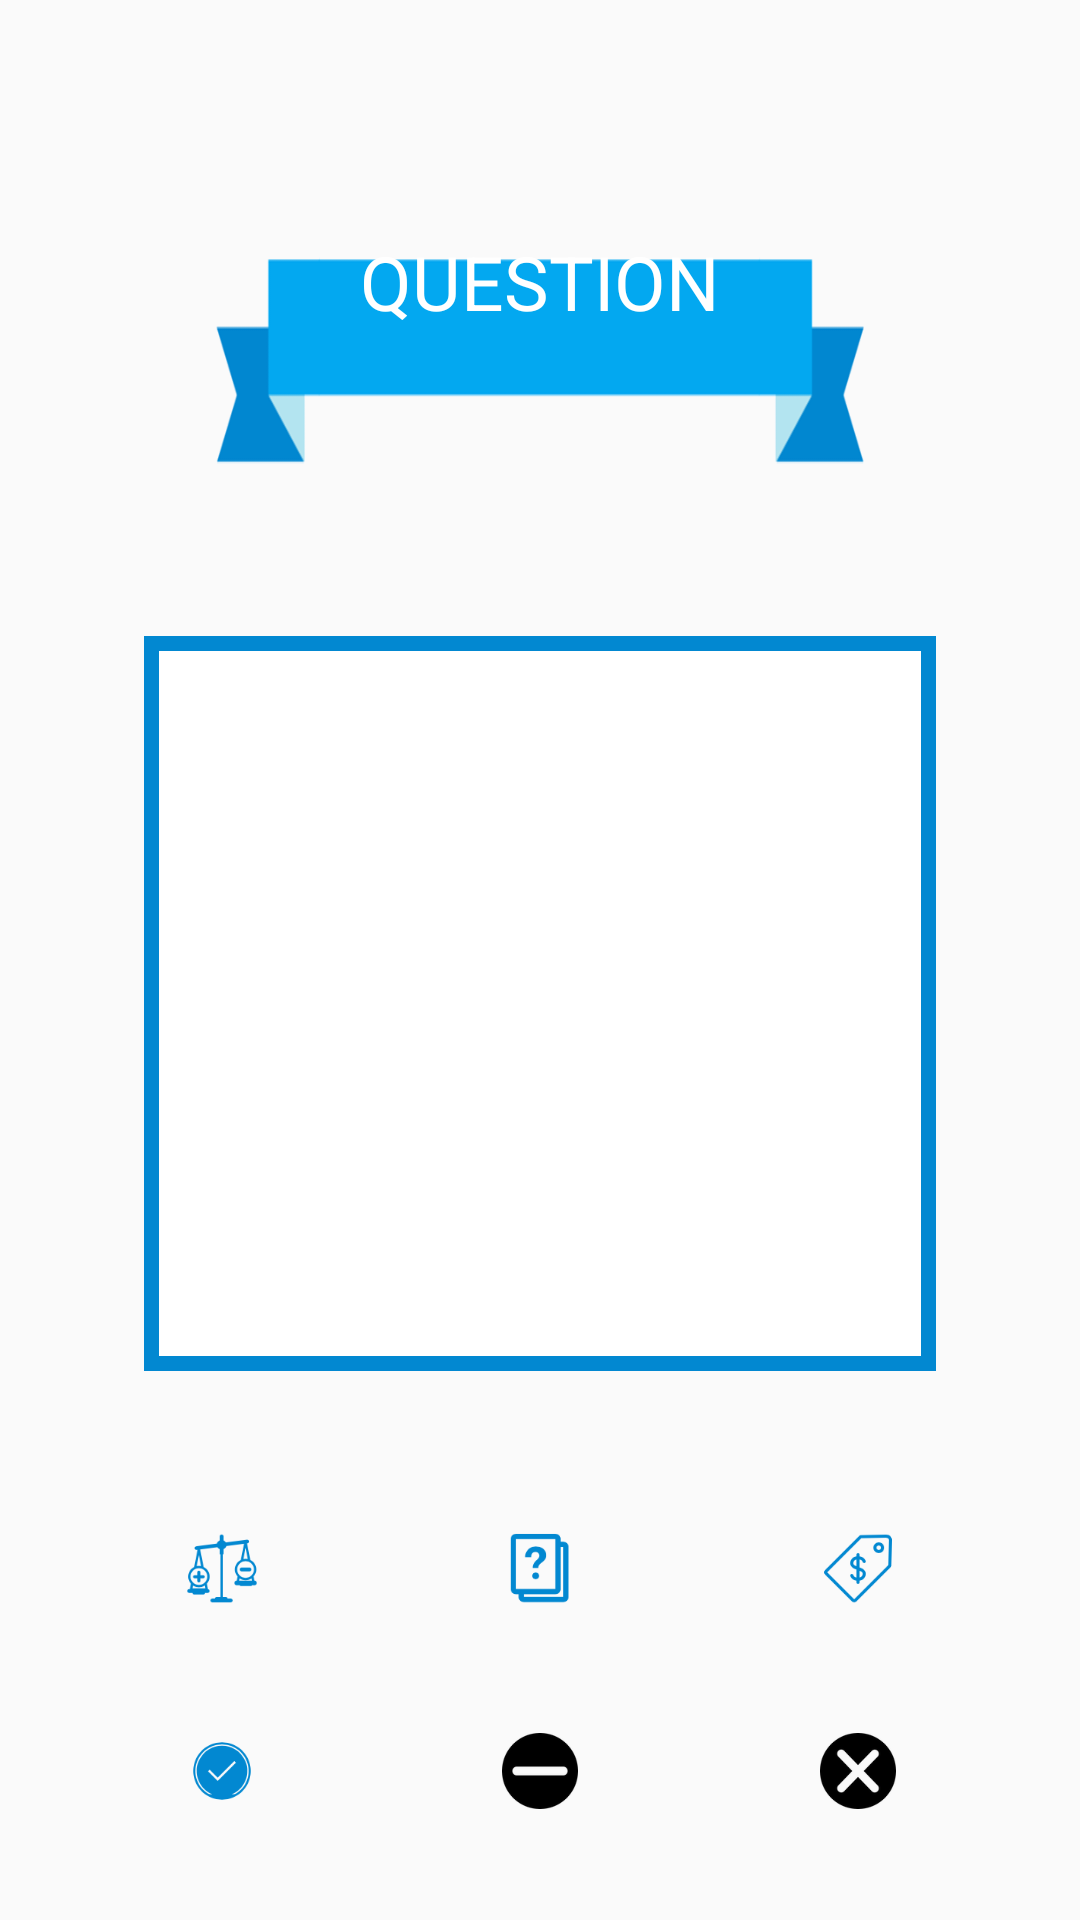

This screen was rendered from an Android layout file. Write that file and the resources it references.
<!-- AndroidManifest.xml: application theme AppTheme -->
<!-- res/layout/fragment_explore.xml -->
<LinearLayout xmlns:android="http://schemas.android.com/apk/res/android"
    xmlns:tools="http://schemas.android.com/tools"
    android:layout_width="match_parent"
    android:layout_height="match_parent"
    android:orientation="vertical"
    android:layout_margin="10dp"
    tools:context="com.example.vote123.ExploreFragment">
    <LinearLayout
        android:layout_width="match_parent"
        android:layout_height="match_parent"
        android:orientation="vertical"
        android:layout_weight="1">
        <FrameLayout
            android:layout_width="match_parent"
            android:layout_height="wrap_content">

            <ImageView
                android:layout_width="match_parent"
                android:layout_height="100dp"
                android:background="@drawable/banner_clear"/>

            <TextView
                android:id="@+id/explore_title"
                android:layout_width="match_parent"
                android:layout_height="wrap_content"
                android:layout_marginTop="29dp"
                android:text="Question"
                android:textAllCaps="true"
                android:textSize="25sp"
                android:textAlignment="center"
                android:textColor="@color/white"/>
        </FrameLayout>
        <LinearLayout
            android:layout_width="match_parent"
            android:layout_height="match_parent"
            android:orientation="vertical"
            android:background="@color/colorPrimaryDark">
            <ScrollView
                android:layout_width="match_parent"
                android:layout_height="match_parent"
                android:layout_margin="5dp"
                android:background="@color/white"
                android:layout_weight="1">
                <TextView
                    android:id="@+id/explore_question_TV_id"
                    android:background="@color/white"
                    android:layout_width="match_parent"
                    android:textColor="@color/black"
                    android:textAlignment="center"
                    android:layout_height="wrap_content"
                    android:layout_marginLeft="10dp"
                    android:layout_marginRight="10dp"
                    android:padding="10dp"
                    />
            </ScrollView>

        </LinearLayout>
    </LinearLayout>
    <LinearLayout
        android:orientation="horizontal"
        android:layout_width="match_parent"
        android:layout_height="match_parent"
        android:layout_margin="5dp"
        android:layout_weight="4">
        <ImageButton
            android:id="@+id/explore_procon_button_id"
            android:layout_width="match_parent"
            android:layout_height="wrap_content"
            android:scaleType="fitCenter"
            android:src="@drawable/procon_icon"
            android:background="#11f3f3f3"
            android:layout_weight="1"
            android:text="+/-"/>
        <ImageButton
            android:id="@+id/explore_question_button_id"
            android:layout_width="match_parent"
            android:layout_height="wrap_content"
            android:scaleType="fitCenter"
            android:src="@drawable/question_icon"
            android:background="#11f3f3f3"
            android:layout_weight="1"
            android:text="\?"/>
        <ImageButton
            android:id="@+id/explore_cost_button_id"
            android:src="@drawable/pricetag_icon"
            android:background="#11f3f3f3"
            android:layout_width="match_parent"
            android:scaleType="fitCenter"
            android:layout_height="wrap_content"
            android:layout_weight="1"
            android:text="$" />
    </LinearLayout>
    <LinearLayout
        android:orientation="horizontal"
        android:layout_width="match_parent"
        android:layout_margin="5dp"
        android:layout_weight="4"
        android:layout_height="match_parent"
        >
        <ImageButton
            android:id="@+id/explore_yes_button_id"
            android:layout_width="match_parent"
            android:layout_height="wrap_content"
            android:scaleType="fitCenter"
            android:layout_weight="1"
            android:src="@drawable/yes_icon"
            android:background="#11f3f3f3"
            android:text="Yes"/>
        <ImageButton
            android:id="@+id/explore_maybe_button_id"
            android:layout_width="match_parent"
            android:background="#11f3f3f3"
            android:src="@drawable/maybe_icon"
            android:scaleType="fitCenter"
            android:layout_weight="1"
            android:layout_height="wrap_content"
            android:text="N/A"/>
        <ImageButton
            android:id="@+id/explore_no_button_id"
            android:scaleType="fitCenter"
            android:layout_width="match_parent"
            android:background="#11f3f3f3"
            android:layout_weight="1"
            android:src="@drawable/no_icon"
            android:layout_height="wrap_content"
            android:text="No"/>
    </LinearLayout>


</LinearLayout>
<!-- resources referenced by this layout -->
<resources>
  <color name="black">#000</color>
  <color name="colorPrimaryDark">#0288D1</color>
  <color name="white">#FFF</color>
  <!-- drawable banner_clear: png bitmap (drawable, 5879 bytes) -->
  <!-- drawable maybe_icon: png bitmap (drawable, 3333 bytes) -->
  <!-- drawable no_icon: png bitmap (drawable, 4932 bytes) -->
  <!-- drawable pricetag_icon: png bitmap (drawable, 3436 bytes) -->
  <!-- drawable procon_icon: png bitmap (drawable, 5724 bytes) -->
  <!-- drawable question_icon: png bitmap (drawable, 2288 bytes) -->
  <!-- drawable yes_icon: png bitmap (drawable, 4050 bytes) -->
  <style name="AppTheme" parent="Theme.AppCompat.Light.NoActionBar">
          
          <item name="colorPrimary">@color/colorPrimary</item>
          <item name="colorPrimaryDark">@color/colorPrimaryDark</item>
          <item name="colorAccent">@color/colorAccent</item>
          <item name="android:layout_marginLeft">@dimen/standard</item>
          <item name="android:layout_marginRight">@dimen/standard</item>
          <item name="android:layout_marginBottom">@dimen/standard</item>
          <item name="android:layout_marginTop">@dimen/standard</item>
      </style>
  <color name="colorPrimary">#03A9F4</color>
  <color name="colorAccent">#FF5252</color>
  <dimen name="standard">16dp</dimen>
</resources>
